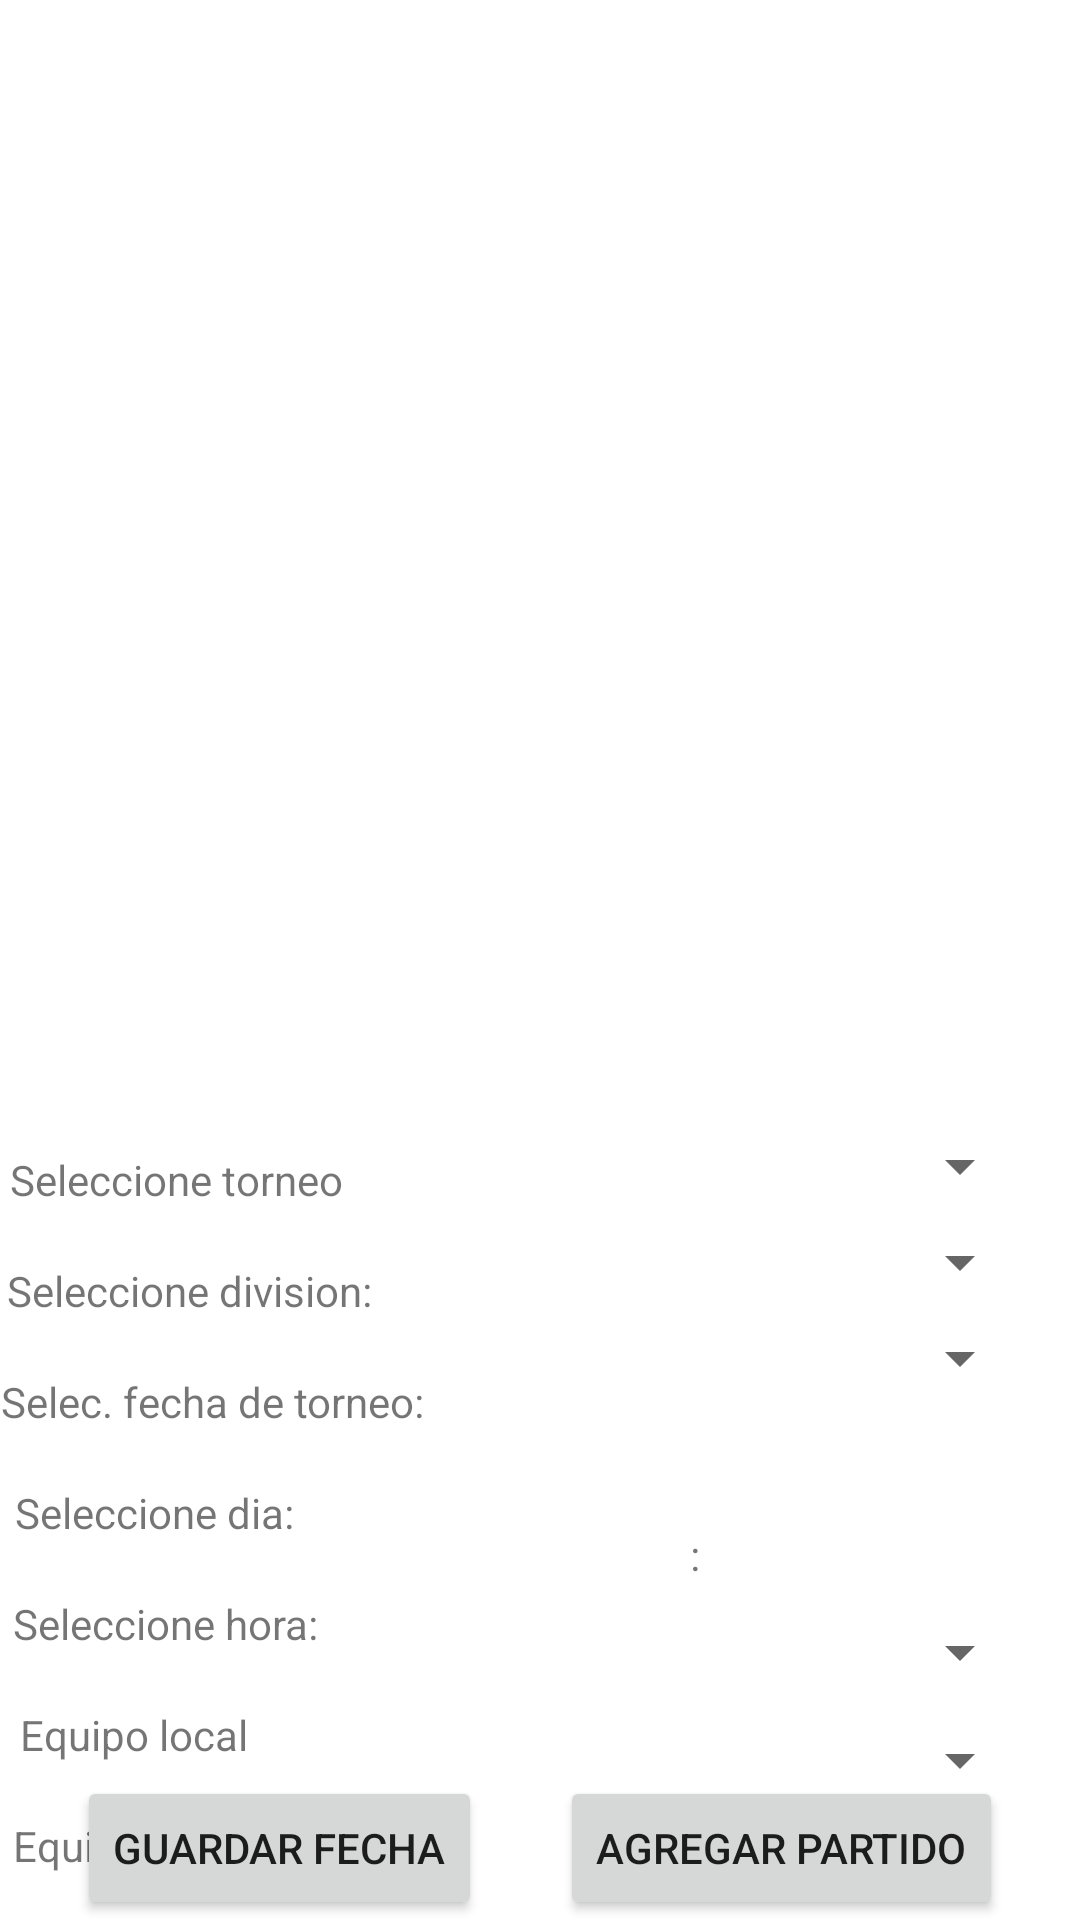

Write the Android layout XML for this screen, with the resource values it uses.
<!-- AndroidManifest.xml: application theme Theme.TeamManagement -->
<!-- res/layout/activity_create_fixture.xml -->
<?xml version="1.0" encoding="utf-8"?>
<androidx.constraintlayout.widget.ConstraintLayout xmlns:android="http://schemas.android.com/apk/res/android"
    xmlns:app="http://schemas.android.com/apk/res-auto"
    xmlns:tools="http://schemas.android.com/tools"
    android:layout_width="match_parent"
    android:layout_height="match_parent"
    tools:context=".ui.view.fixture.create.CreateFixtureActivity">

    <androidx.recyclerview.widget.RecyclerView
        android:id="@+id/recyclerCreateFixture"
        android:layout_width="match_parent"
        android:layout_height="400dp"
        app:layout_constraintBottom_toTopOf="@+id/spinner_tournament_fixture"
        app:layout_constraintEnd_toEndOf="parent"
        app:layout_constraintStart_toStartOf="parent"
        app:layout_constraintTop_toTopOf="parent" />



    <Spinner
        android:id="@+id/spinner_tournament_fixture"
        android:layout_width="200dp"
        android:layout_height="wrap_content"
        android:layout_marginTop="8dp"
        android:layout_marginBottom="8dp"
        app:layout_constraintHorizontal_bias="0.9"
        app:layout_constraintBottom_toTopOf="@id/spinner_div_fixture"
        app:layout_constraintEnd_toEndOf="parent"
        app:layout_constraintStart_toStartOf="parent"
        app:layout_constraintTop_toBottomOf="@id/recyclerCreateFixture" />

    <Spinner
        android:id="@+id/spinner_div_fixture"
        android:layout_width="200dp"
        android:layout_height="wrap_content"
        android:layout_marginBottom="8dp"
        app:layout_constraintHorizontal_bias="0.9"
        app:layout_constraintBottom_toTopOf="@id/spinner_match_tournament_fixture"
        app:layout_constraintEnd_toEndOf="parent"
        app:layout_constraintStart_toStartOf="parent"
        app:layout_constraintTop_toBottomOf="@id/spinner_tournament_fixture" />

    <Spinner
        android:id="@+id/spinner_match_tournament_fixture"
        android:layout_width="200dp"
        android:layout_height="wrap_content"
        android:layout_marginBottom="8dp"
        app:layout_constraintHorizontal_bias="0.9"
        app:layout_constraintBottom_toTopOf="@+id/date_picker_fixture"
        app:layout_constraintEnd_toEndOf="parent"
        app:layout_constraintStart_toStartOf="parent"
        app:layout_constraintTop_toBottomOf="@id/spinner_div_fixture" />

    <DatePicker
        android:id="@+id/date_picker_fixture"
        android:layout_width="200dp"
        android:layout_height="25dp"
        android:layout_marginBottom="8dp"
        android:datePickerMode="spinner"
        app:layout_constraintBottom_toTopOf="@+id/timeP_Fixture"
        app:layout_constraintEnd_toEndOf="parent"
        app:layout_constraintStart_toStartOf="parent"
        android:calendarViewShown="false"
        app:layout_constraintHorizontal_bias="0.9"
        app:layout_constraintTop_toBottomOf="@+id/spinner_match_tournament_fixture"
        tools:ignore="MissingConstraints" />

    <TimePicker
        android:id="@+id/timeP_Fixture"
        android:layout_width="200dp"
        android:layout_height="25dp"
        android:layout_marginBottom="8dp"
        android:timePickerMode="spinner"
        app:layout_constraintBottom_toTopOf="@id/spinnerTeamNameLocal"
        app:layout_constraintEnd_toEndOf="parent"
        app:layout_constraintHorizontal_bias="0.9"
        app:layout_constraintStart_toStartOf="parent"
        app:layout_constraintTop_toBottomOf="@+id/date_picker_fixture"
        tools:ignore="MissingConstraints" />

    <Spinner
        android:id="@+id/spinnerTeamNameLocal"
        android:layout_width="200dp"
        android:layout_height="wrap_content"
        android:layout_marginBottom="4dp"
        android:autofillHints="Equipo local"
        app:layout_constraintBottom_toTopOf="@+id/spinnerTeamNameVisit"
        app:layout_constraintEnd_toEndOf="parent"
        app:layout_constraintHorizontal_bias="0.9"
        app:layout_constraintStart_toStartOf="parent"
        app:layout_constraintTop_toBottomOf="@+id/timeP_Fixture" />

    <Spinner
        android:id="@+id/spinnerTeamNameVisit"
        android:layout_width="200dp"
        android:layout_height="wrap_content"
        android:layout_marginTop="8dp"
        android:layout_marginBottom="25dp"
        app:layout_constraintBottom_toTopOf="@+id/button2"
        app:layout_constraintEnd_toEndOf="parent"
        app:layout_constraintHorizontal_bias="0.9"
        app:layout_constraintStart_toStartOf="parent"
        app:layout_constraintTop_toBottomOf="@id/spinnerTeamNameLocal" />

    <Button
        android:id="@+id/button"
        android:layout_width="wrap_content"
        android:layout_height="wrap_content"
        android:text="Guardar fecha"
        app:layout_constraintBottom_toBottomOf="parent"
        app:layout_constraintEnd_toStartOf="@+id/button2"
        app:layout_constraintStart_toStartOf="parent"
        tools:ignore="MissingConstraints" />

    <Button
        android:id="@+id/button2"
        android:layout_width="wrap_content"
        android:layout_height="wrap_content"
        android:text="Agregar partido"
        app:layout_constraintBottom_toBottomOf="parent"
        app:layout_constraintEnd_toEndOf="parent"
        app:layout_constraintStart_toEndOf="@id/button"
        tools:ignore="MissingConstraints" />

    <TextView
        android:id="@+id/name_tournament"
        android:layout_width="wrap_content"
        android:layout_height="22dp"
        android:layout_marginTop="15dp"
        android:text="Seleccione torneo"
        app:layout_constraintEnd_toStartOf="@+id/spinner_tournament_fixture"
        app:layout_constraintHorizontal_bias="0.1"
        app:layout_constraintStart_toStartOf="parent"
        app:layout_constraintTop_toBottomOf="@id/recyclerCreateFixture" />

    <TextView
        android:id="@+id/name_div"
        android:layout_width="wrap_content"
        android:layout_height="22dp"
        android:layout_marginTop="15dp"
        android:text="Seleccione division:"
        app:layout_constraintEnd_toStartOf="@+id/spinner_div_fixture"
        app:layout_constraintHorizontal_bias="0.1"
        app:layout_constraintStart_toStartOf="parent"
        app:layout_constraintTop_toBottomOf="@id/name_tournament" />

    <TextView
        android:id="@+id/name_match"
        android:layout_width="wrap_content"
        android:layout_height="22dp"
        android:layout_marginTop="15dp"
        android:text="Selec. fecha de torneo:"
        app:layout_constraintEnd_toStartOf="@+id/spinner_match_tournament_fixture"
        app:layout_constraintHorizontal_bias="0.1"
        app:layout_constraintStart_toStartOf="parent"
        app:layout_constraintTop_toBottomOf="@+id/name_div" />

    <TextView
        android:id="@+id/date_match"
        android:layout_width="wrap_content"
        android:layout_height="22dp"
        android:layout_marginTop="15dp"
        android:text="Seleccione dia:"
        app:layout_constraintEnd_toStartOf="@+id/date_picker_fixture"
        app:layout_constraintHorizontal_bias="0.1"
        app:layout_constraintStart_toStartOf="parent"
        app:layout_constraintTop_toBottomOf="@+id/name_match" />

    <TextView
        android:id="@+id/time_match"
        android:layout_width="wrap_content"
        android:layout_height="22dp"
        android:layout_marginTop="15dp"
        android:text="Seleccione hora:"
        app:layout_constraintEnd_toStartOf="@+id/timeP_Fixture"
        app:layout_constraintHorizontal_bias="0.1"
        app:layout_constraintStart_toStartOf="parent"
        app:layout_constraintTop_toBottomOf="@+id/date_match" />

    <TextView
        android:id="@+id/name_local"
        android:layout_width="wrap_content"
        android:layout_height="22dp"
        android:layout_marginTop="15dp"
        android:text="Equipo local"
        app:layout_constraintEnd_toStartOf="@+id/spinnerTeamNameLocal"
        app:layout_constraintHorizontal_bias="0.1"
        app:layout_constraintStart_toStartOf="parent"
        app:layout_constraintTop_toBottomOf="@+id/time_match" />

    <TextView
        android:id="@+id/name_visit"
        android:layout_width="wrap_content"
        android:layout_height="22dp"
        android:layout_marginTop="15dp"
        android:text="Equipo visitante:"
        app:layout_constraintEnd_toStartOf="@+id/spinnerTeamNameVisit"
        app:layout_constraintHorizontal_bias="0.1"
        app:layout_constraintStart_toStartOf="parent"
        app:layout_constraintTop_toBottomOf="@+id/name_local" />

</androidx.constraintlayout.widget.ConstraintLayout>
<!-- resources referenced by this layout -->
<resources>
  <style name="Theme.TeamManagement" parent="Theme.MaterialComponents.DayNight.DarkActionBar">
          
          <item name="colorPrimary">@color/purple_500</item>
          <item name="colorPrimaryVariant">@color/purple_700</item>
          <item name="colorOnPrimary">@color/white</item>
          
          <item name="colorSecondary">@color/teal_200</item>
          <item name="colorSecondaryVariant">@color/teal_700</item>
          <item name="colorOnSecondary">@color/black</item>
          
          <item name="android:statusBarColor" tools:targetApi="l">?attr/colorPrimaryVariant</item>
          
  
      </style>
  <color name="purple_500">#FF6200EE</color>
  <color name="purple_700">#FF3700B3</color>
  <color name="white">#FFFFFFFF</color>
  <color name="teal_200">#FF03DAC5</color>
  <color name="teal_700">#FF018786</color>
  <color name="black">#FF000000</color>
</resources>
